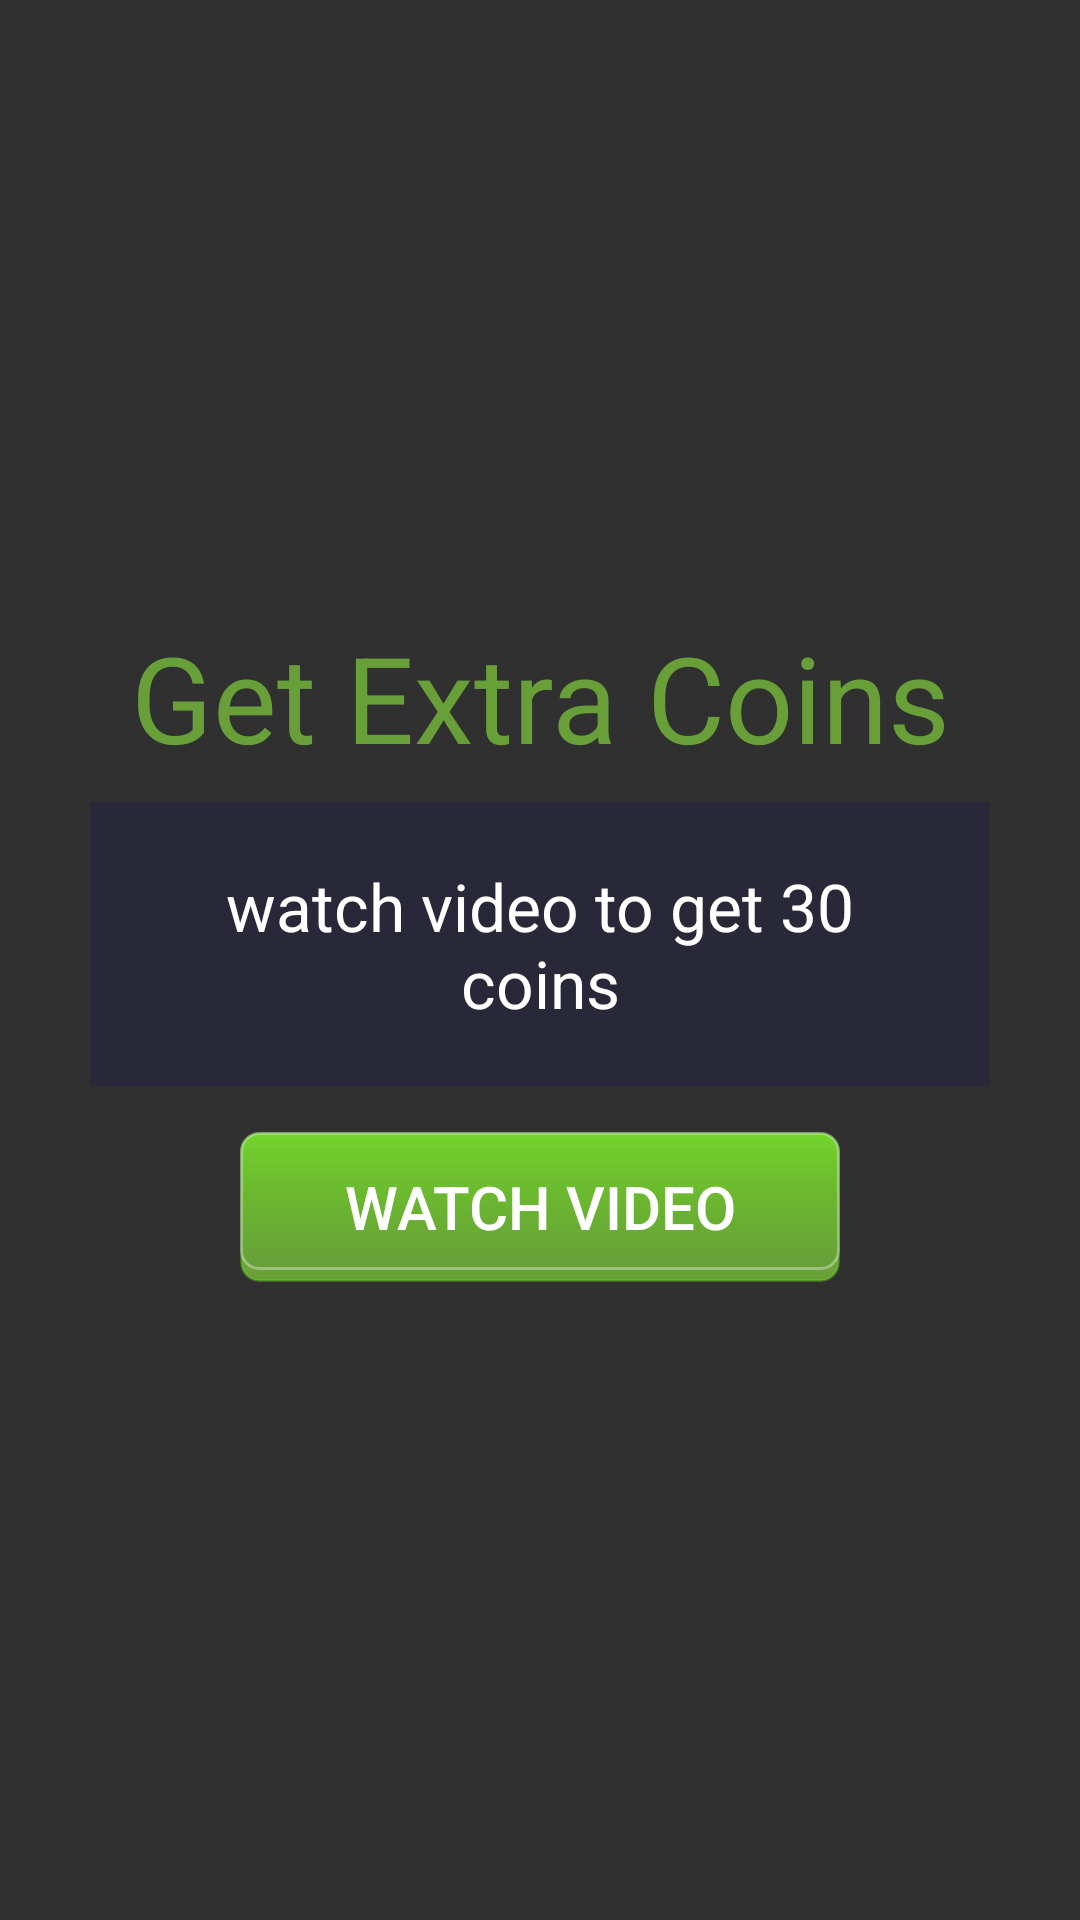

Layout XML and referenced resources for this Android screen:
<!-- AndroidManifest.xml: application theme AppTheme -->
<!-- res/layout/watch.xml -->
<?xml version="1.0" encoding="utf-8"?>
<LinearLayout xmlns:android="http://schemas.android.com/apk/res/android"
    android:id="@+id/correctDraw"
    android:layout_width="match_parent"
    android:layout_height="match_parent"
    android:gravity="center"
    android:orientation="vertical">

    <TextView
        android:layout_width="300dp"
        android:layout_height="70dp"
        android:gravity="center"
        android:text="Get Extra Coins"
        android:textColor="#689f38"
        android:textSize="40dp" />

    <TextView
        android:id="@+id/watchText"
        android:layout_width="300dp"
        android:layout_height="wrap_content"
        android:background="#282838"
        android:gravity="center"
        android:padding="20dp"
        android:text="watch video to get 30 coins"
        android:textColor="#fff"
        android:textSize="22dp" />

    <LinearLayout
        android:layout_width="300dp"
        android:layout_height="80dp"
        android:gravity="center"
        android:orientation="horizontal">

        <RelativeLayout
            android:layout_width="match_parent"
            android:layout_height="match_parent">

            <Button
                android:id="@+id/watchV"
                android:layout_width="200dp"
                android:layout_height="50dp"
                android:layout_gravity="center"
                android:layout_centerInParent="true"
                android:layout_marginBottom="15dp"
                android:layout_marginLeft="10dp"
                android:layout_marginRight="10dp"
                android:layout_marginTop="15dp"
                android:background="@drawable/cont"
                android:text="WATCH VIDEO"
                android:textColor="#fff"
                android:textSize="20dp" />

            <ProgressBar
                android:visibility="gone"
                android:id="@+id/load"
                android:elevation="2dp"
                android:layout_width="50dp"
                android:layout_height="50dp"
                android:layout_centerInParent="true"/>
        </RelativeLayout>
    </LinearLayout>

</LinearLayout>
<!-- resources referenced by this layout -->
<resources>
  <!-- drawable cont (drawable) -->
  <?xml version="1.0" encoding="utf-8"?>
  <layer-list xmlns:android="http://schemas.android.com/apk/res/android">
      <item>
          <shape android:shape="rectangle">
              <size android:width="100dp" android:height="40dp"/>
              <gradient android:angle="270" android:startColor="#8bc34a"
                  android:endColor="#689f38"/>
              <corners android:radius="6dp"/>
              <stroke android:color="#5564dd17" android:width="1dp"/>
          </shape>
      </item>
      <item android:bottom="4dp">
          <shape android:shape="rectangle">
              <size android:width="100dp" android:height="40dp"/>
              <solid android:color="#64dd17"/>
              <gradient android:angle="270" android:startColor="#9964dd17"
                  android:endColor="#689f38"/>
              <corners android:radius="6dp"/>
              <stroke android:color="#55ffffff" android:width="1dp"/>
          </shape>
      </item>
  </layer-list>
  <style name="AppTheme" parent="Theme.AppCompat.NoActionBar">
          
          <item name="colorPrimary">#0d1e2e</item>
          <item name="colorPrimaryDark">#0d1e2e</item>
          <item name="colorAccent">@color/colorAccent</item>
      </style>
  <color name="colorAccent">#FF4081</color>
</resources>
